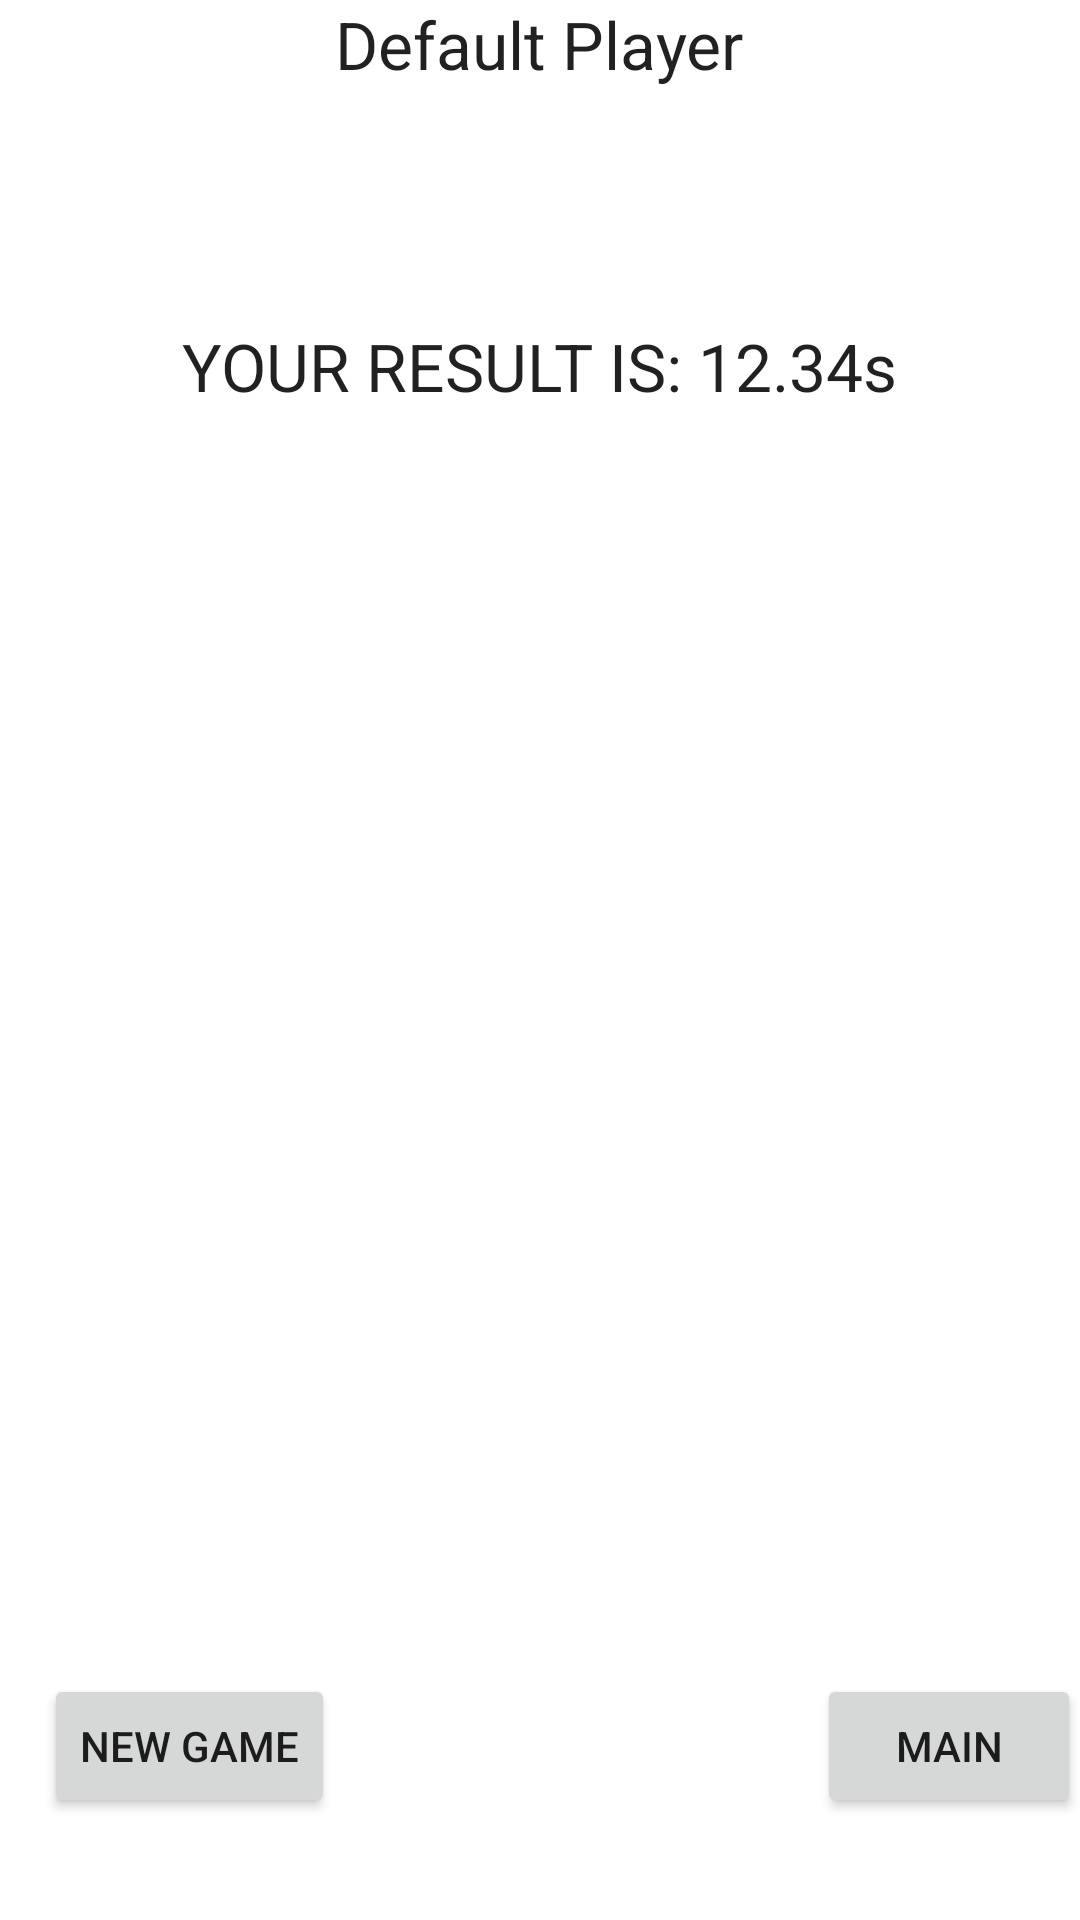

Android layout source for this screen:
<!-- AndroidManifest.xml: application theme AppTheme -->
<!-- res/layout/activity_game_end.xml -->
<RelativeLayout xmlns:android="http://schemas.android.com/apk/res/android"
    xmlns:tools="http://schemas.android.com/tools" android:layout_width="match_parent"
    android:layout_height="match_parent" android:paddingLeft="@dimen/activity_horizontal_margin"
    android:paddingRight="@dimen/activity_horizontal_margin"
    android:paddingTop="@dimen/activity_vertical_margin"
    android:paddingBottom="@dimen/activity_vertical_margin"
    tools:context="org.home.d2e.numbersprinter.GameEndActivity">

    <TextView
        android:layout_width="wrap_content"
        android:layout_height="wrap_content"
        android:textAppearance="?android:attr/textAppearanceLarge"
        android:text="@string/tDefaultPlayer"
        android:id="@+id/txtv_Player"
        android:layout_gravity="center_horizontal"
        android:layout_alignParentTop="true"
        android:layout_centerHorizontal="true" />

    <TextView
        android:layout_width="wrap_content"
        android:layout_height="wrap_content"
        android:textAppearance="?android:attr/textAppearanceLarge"
        android:text="YOUR RESULT IS: 12.34s"
        android:id="@+id/txtv_Result"
        android:layout_marginTop="78dp"
        android:layout_below="@+id/txtv_Player"
        android:layout_centerHorizontal="true" />

    <Button
        android:layout_width="wrap_content"
        android:layout_height="wrap_content"
        android:text="@string/btnNewGame"
        android:id="@+id/btn_NewGame"
        android:layout_alignParentBottom="true"
        android:layout_toLeftOf="@+id/txtv_Player"
        android:layout_toStartOf="@+id/txtv_Player"
        android:layout_marginBottom="34dp" />

    <Button
        android:layout_width="wrap_content"
        android:layout_height="wrap_content"
        android:text="@string/btnGoMainScreen"
        android:id="@+id/btn_GoMainScreen"
        android:layout_alignBottom="@+id/btn_NewGame"
        android:layout_alignParentRight="true"
        android:layout_alignParentEnd="true" />
</RelativeLayout>
<!-- resources referenced by this layout -->
<resources>
  <string name="btnGoMainScreen">Main</string>
  <string name="btnNewGame">New game</string>
  <string name="tDefaultPlayer">Default Player</string>
</resources>
